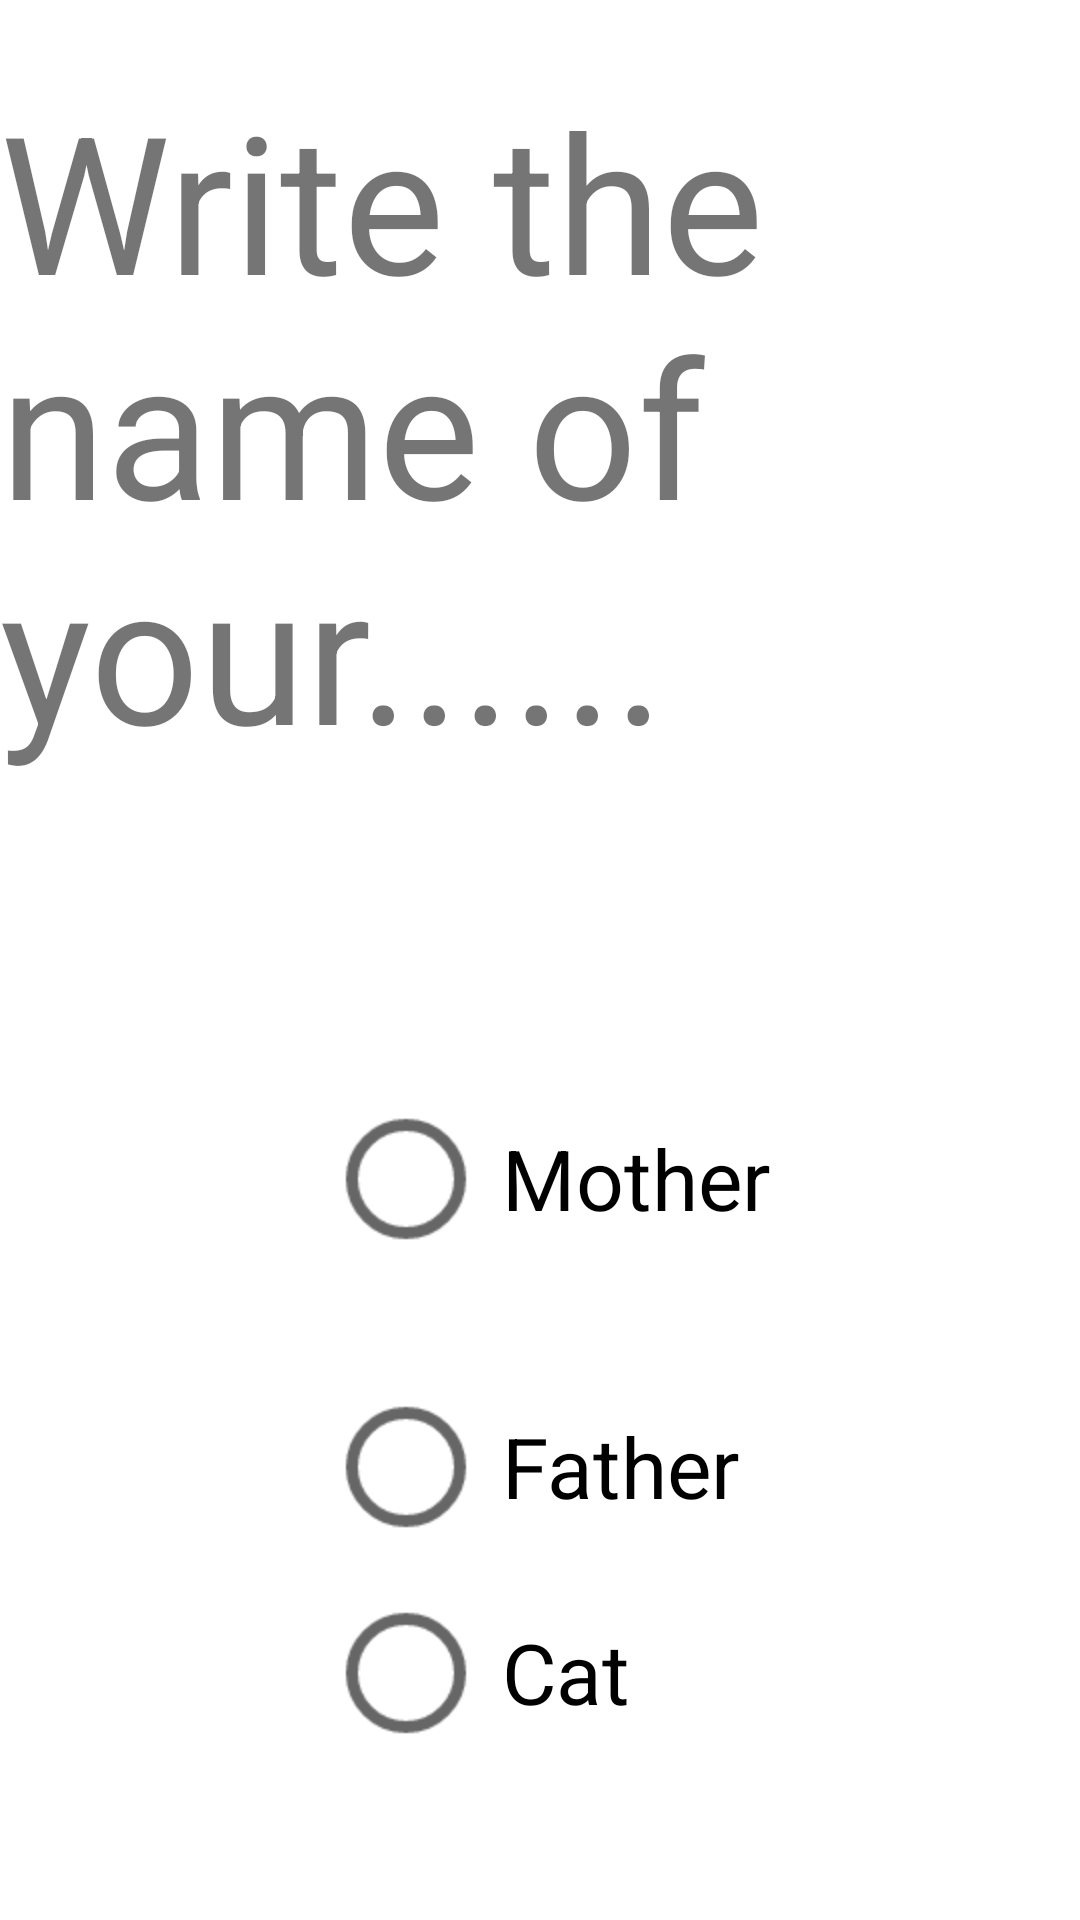

The Android layout XML behind this screen, and the referenced resources:
<!-- AndroidManifest.xml: application theme Theme.Afsluttende_opg_1 -->
<!-- res/layout/activity_get_name.xml -->
<?xml version="1.0" encoding="utf-8"?>
<LinearLayout xmlns:android="http://schemas.android.com/apk/res/android"
    xmlns:app="http://schemas.android.com/apk/res-auto"
    xmlns:tools="http://schemas.android.com/tools"
    android:layout_width="match_parent"
    android:layout_height="match_parent"
    android:orientation="vertical"
    tools:context=".GetName">

    <TextView
        android:layout_width="wrap_content"
        android:layout_height="wrap_content"
        android:text="Write the name of your......"
        android:textSize="64dp"
        android:layout_gravity="center_horizontal"
        android:layout_marginVertical="24dp"/>

    <RadioGroup
        android:id="@+id/rgChoose"
        android:layout_width="wrap_content"
        android:layout_height="wrap_content"
        android:layout_gravity="center_horizontal"
        android:layout_marginVertical="120dp"
        android:scaleX="2"
        android:scaleY="2">

        <RadioButton
            android:id="@+id/rbMother"
            android:layout_width="wrap_content"
            android:layout_height="wrap_content"
            android:text="Mother"/>

        <RadioButton
            android:id="@+id/rbFather"
            android:layout_width="wrap_content"
            android:layout_height="wrap_content"
            android:text="Father"/>

        <RadioButton
            android:id="@+id/rbCat"
            android:layout_width="wrap_content"
            android:layout_height="wrap_content"
            android:text="Cat"/>

        <RadioButton
            android:id="@+id/rbDog"
            android:layout_width="wrap_content"
            android:layout_height="wrap_content"
            android:text="Dog"/>

    </RadioGroup>

    <EditText
        android:id="@+id/etInsertText"
        android:layout_width="match_parent"
        android:layout_height="wrap_content"
        android:layout_marginTop="24dp"
        android:textSize="64dp"/>


    <Button
        android:id="@+id/btnSend"
        android:layout_width="wrap_content"
        android:layout_height="wrap_content"
        android:text="SEND"
        android:backgroundTint="#a3a3a3"
        android:textColor="#000000"
        android:layout_gravity="center_horizontal"
        android:textSize="32dp"
        android:layout_marginVertical="64dp"/>

</LinearLayout>
<!-- resources referenced by this layout -->
<resources>
  <style name="Theme.Afsluttende_opg_1" parent="Theme.MaterialComponents.DayNight.DarkActionBar">
          
          <item name="colorPrimary">@color/purple_500</item>
          <item name="colorPrimaryVariant">@color/purple_700</item>
          <item name="colorOnPrimary">@color/white</item>
          
          <item name="colorSecondary">@color/teal_200</item>
          <item name="colorSecondaryVariant">@color/teal_700</item>
          <item name="colorOnSecondary">@color/black</item>
          
          <item name="android:statusBarColor" tools:targetApi="l">?attr/colorPrimaryVariant</item>
          
      </style>
  <!-- not gathered from this repository: default colours our renderer supplied (Android Studio template values) -->
  <color name="purple_500">#FF6200EE</color>
  <color name="purple_700">#FF3700B3</color>
  <color name="teal_200">#FF03DAC5</color>
  <color name="teal_700">#FF018786</color>
  <color name="black">#FF000000</color>
  <color name="white">#FFFFFFFF</color>
</resources>
